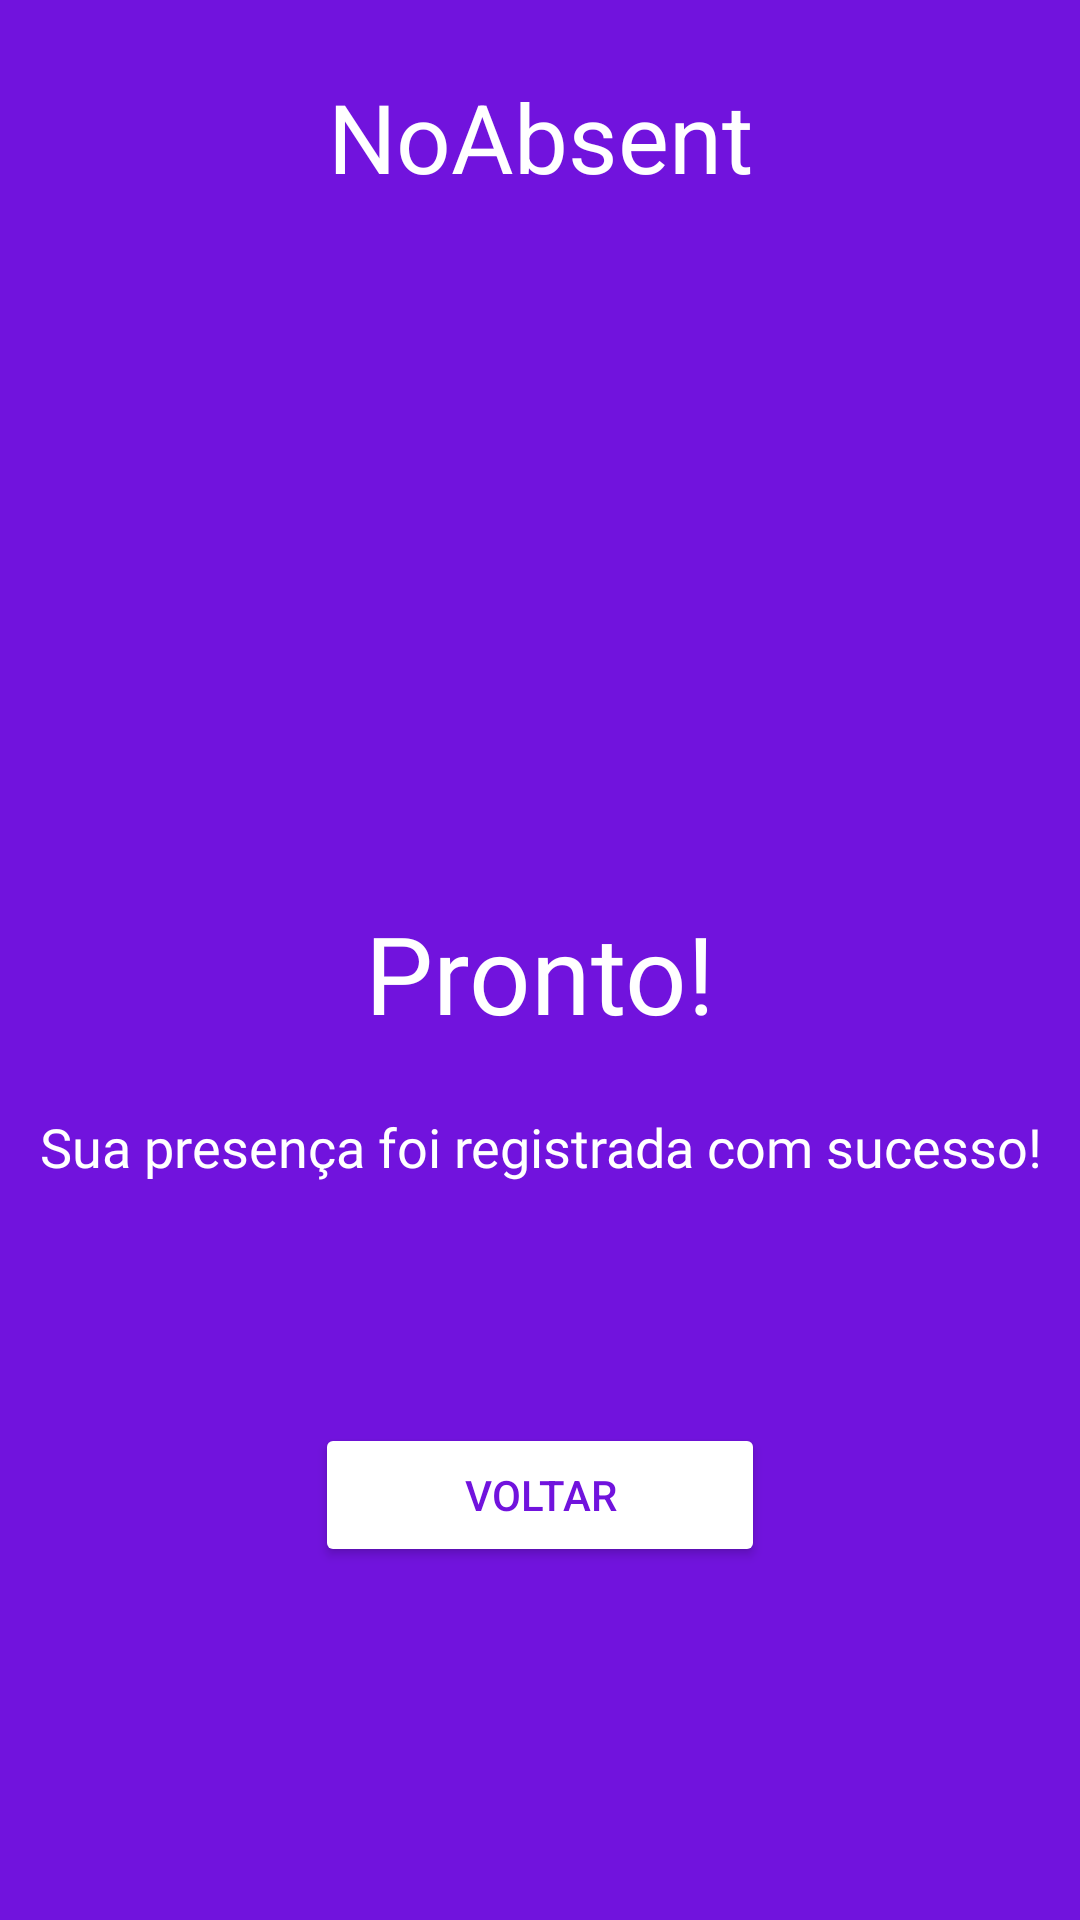

Here is an Android app screen rendered from its layout file. Give the layout XML and the strings, colors and styles it references.
<!-- AndroidManifest.xml: application theme Theme.NoAbsent -->
<!-- res/layout/activity_presence_success.xml -->
<?xml version="1.0" encoding="utf-8"?>
<androidx.constraintlayout.widget.ConstraintLayout xmlns:android="http://schemas.android.com/apk/res/android"
    xmlns:app="http://schemas.android.com/apk/res-auto"
    xmlns:tools="http://schemas.android.com/tools"
    android:layout_width="match_parent"
    android:layout_height="match_parent"
    android:background="@color/main"
    tools:context=".activity.PresenceSuccess">

    <androidx.constraintlayout.widget.ConstraintLayout
        android:id="@+id/constraintLayout"
        android:layout_width="match_parent"
        android:layout_height="match_parent">

        <TextView
            android:id="@+id/platformName"
            android:layout_width="match_parent"
            android:layout_height="93dp"
            android:layout_marginTop="24dp"
            android:gravity="center"
            android:paddingBottom="50dp"
            android:text="NoAbsent"
            android:textColor="@color/white"
            android:textSize="32sp"
            app:layout_constraintTop_toTopOf="parent" />

        <ImageView
            android:layout_width="85dp"
            android:layout_height="85dp"
            android:layout_marginTop="69dp"
            android:src="@drawable/ic_stat_name"
            app:layout_constraintEnd_toEndOf="parent"
            app:layout_constraintHorizontal_bias="0.5"
            app:layout_constraintStart_toStartOf="parent"
            app:layout_constraintTop_toBottomOf="@+id/platformName" />


    </androidx.constraintlayout.widget.ConstraintLayout>

    <androidx.constraintlayout.widget.ConstraintLayout
        android:layout_width="match_parent"
        android:layout_height="match_parent"
        android:layout_marginTop="250dp"
        app:layout_constraintTop_toTopOf="parent">

        <TextView
            android:id="@+id/textView2"
            android:layout_width="wrap_content"
            android:layout_height="wrap_content"
            android:layout_marginTop="50dp"
            android:fontFamily="@font/roboto"
            android:text="Pronto!"
            android:textColor="@color/white"
            android:textSize="36sp"
            app:layout_constraintEnd_toEndOf="parent"
            app:layout_constraintHorizontal_bias="0.5"
            app:layout_constraintStart_toStartOf="parent"
            app:layout_constraintTop_toTopOf="parent" />

        <TextView
            android:id="@+id/textView3"
            android:layout_width="350dp"
            android:layout_height="wrap_content"
            android:layout_marginStart="8dp"
            android:layout_marginLeft="8dp"
            android:layout_marginTop="120dp"
            android:layout_marginEnd="8dp"
            android:layout_marginRight="8dp"
            android:fontFamily="@font/roboto"
            android:text="Sua presença foi registrada com sucesso!"
            android:gravity="center"
            android:textColor="@color/white"
            android:textSize="18sp"
            app:layout_constraintEnd_toEndOf="parent"
            app:layout_constraintStart_toStartOf="parent"
            app:layout_constraintTop_toTopOf="parent" />

        <Button
            android:id="@+id/buttonBack"
            android:layout_width="150dp"
            android:layout_height="wrap_content"
            android:layout_marginTop="80dp"
            android:text="Voltar"
            android:textColor="@color/main"
            app:backgroundTint="@color/mtrl_textinput_default_box_stroke_color"
            app:layout_constraintEnd_toEndOf="parent"
            app:layout_constraintHorizontal_bias="0.5"
            app:layout_constraintStart_toStartOf="parent"
            app:layout_constraintTop_toBottomOf="@+id/textView3" />

    </androidx.constraintlayout.widget.ConstraintLayout>


    <androidx.constraintlayout.widget.ConstraintLayout
        android:layout_width="match_parent"
        android:layout_height="match_parent"
        android:layout_marginTop="600dp"
        app:layout_constraintTop_toTopOf="parent">

        <TextView
            android:id="@+id/txtLatitude"
            android:layout_width="wrap_content"
            android:layout_height="wrap_content"
            android:gravity="center"
            android:textAppearance="@android:style/TextAppearance.DeviceDefault.Large"
            android:textColor="@color/white"
            android:textSize="18sp"
            app:layout_constraintEnd_toEndOf="parent"
            app:layout_constraintStart_toStartOf="parent"
            app:layout_constraintTop_toTopOf="parent" />

        <TextView
            android:id="@+id/txtLongitude"
            android:layout_width="wrap_content"
            android:layout_height="wrap_content"
            android:layout_marginTop="32dp"
            android:gravity="center"
            android:textAppearance="@android:style/TextAppearance.DeviceDefault.Large"
            android:textColor="@color/white"
            android:textSize="18sp"
            app:layout_constraintEnd_toEndOf="parent"
            app:layout_constraintStart_toStartOf="parent"
            app:layout_constraintTop_toTopOf="parent" />
    </androidx.constraintlayout.widget.ConstraintLayout>


</androidx.constraintlayout.widget.ConstraintLayout>
<!-- resources referenced by this layout -->
<resources>
  <color name="main">#7113DD</color>
  <color name="mtrl_textinput_default_box_stroke_color">#fff</color>
  <color name="white">#FFFFFFFF</color>
  <style name="Theme.NoAbsent" parent="Theme.MaterialComponents.DayNight.DarkActionBar">
          
          <item name="colorPrimary">@color/purple_500</item>
          <item name="colorPrimaryVariant">@color/purple_700</item>
          <item name="colorOnPrimary">@color/white</item>
          
          <item name="colorSecondary">@color/teal_200</item>
          <item name="colorSecondaryVariant">@color/teal_700</item>
          <item name="colorOnSecondary">@color/black</item>
          
          <item name="android:statusBarColor" tools:targetApi="l">?attr/colorPrimaryVariant</item>
  
          
      </style>
  <color name="purple_500">#FF6200EE</color>
  <color name="purple_700">#7113DD</color>
  <color name="teal_200">#FF03DAC5</color>
  <color name="teal_700">#FF018786</color>
  <color name="black">#FF000000</color>
</resources>
